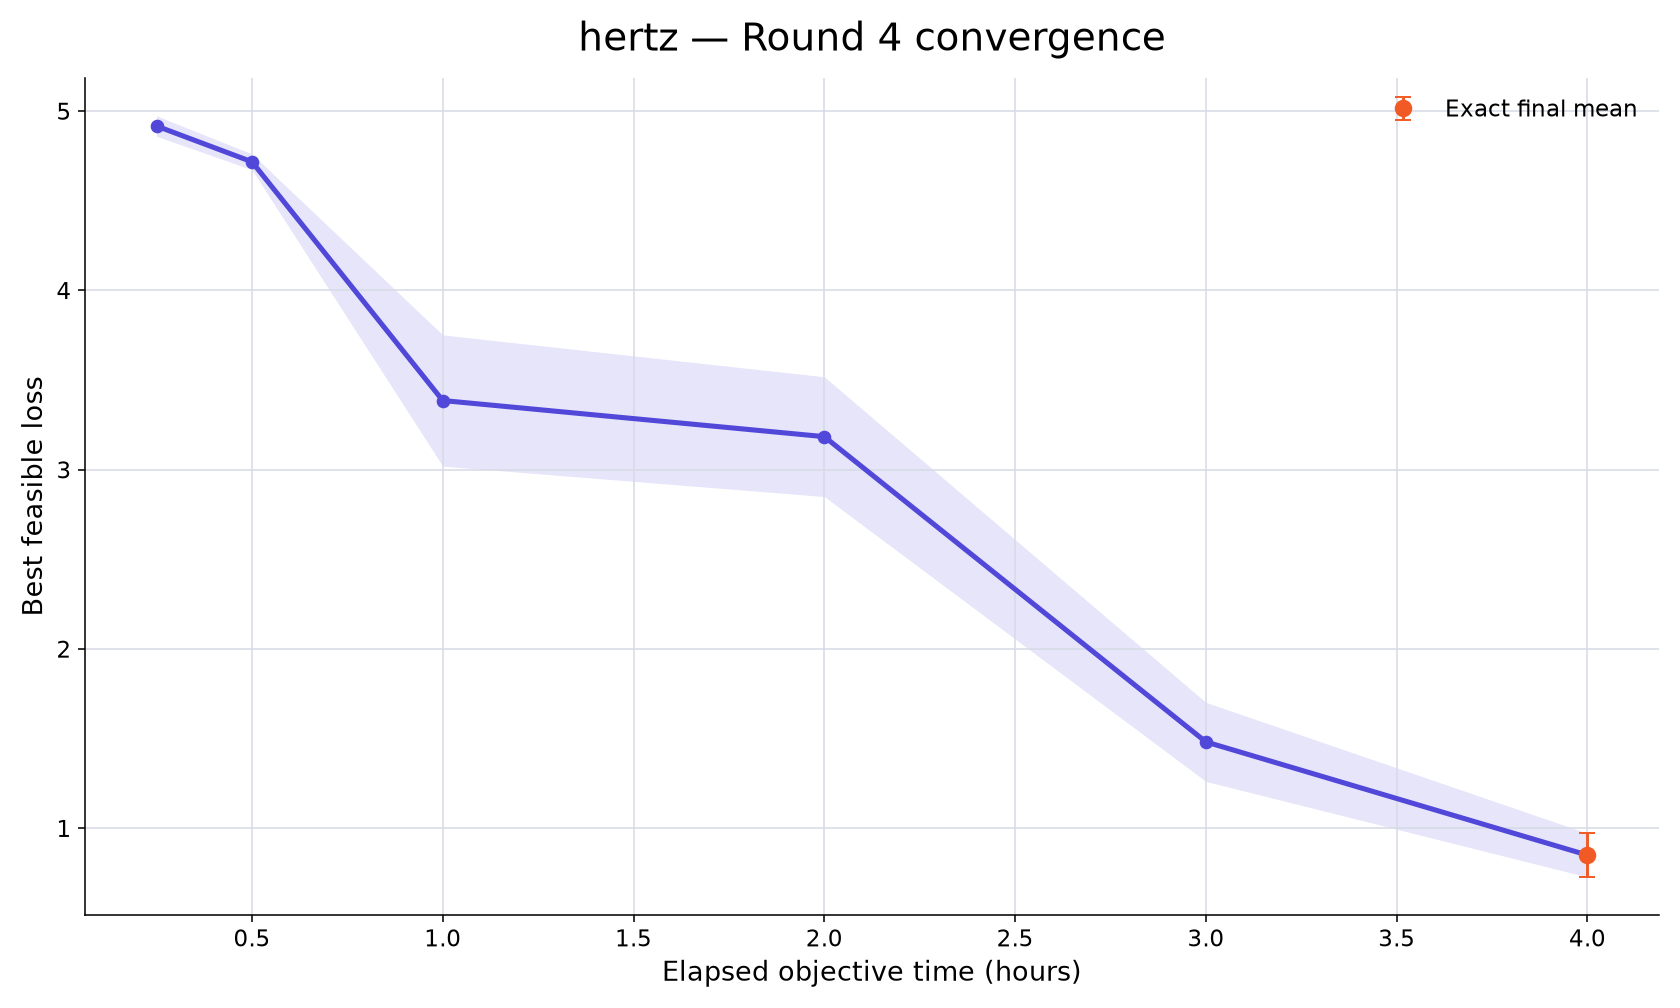

The file beside this chart, header and first rows:
rank, participant_id, elapsed_minutes, runs_with_value, mean_best_feasible_loss, std_best_feasible_loss, sem_best_feasible_loss, median_best_feasible_loss, minimum_best_feasible_loss, maximum_best_feasible_loss, exact_run_count, conservative_upper_bound_run_count, missing_run_count
89, hertz, 15, 10, 4.916, 0.1802, 0.05699, 4.94, 4.49, 5.125, 0, 10, 0
89, hertz, 30, 10, 4.716, 0.1384, 0.04376, 4.702, 4.49, 4.965, 0, 10, 0
89, hertz, 60, 10, 3.385, 1.157, 0.3659, 3.708, 1.511, 4.513, 0, 10, 0
89, hertz, 120, 10, 3.183, 1.056, 0.334, 3.396, 1.511, 4.397, 0, 10, 0
89, hertz, 180, 10, 1.481, 0.6966, 0.2203, 1.493, 0.5487, 2.47, 0, 10, 0
89, hertz, 240, 10, 0.8492, 0.3856, 0.1219, 0.8055, 0.4242, 1.542, 10, 0, 0
